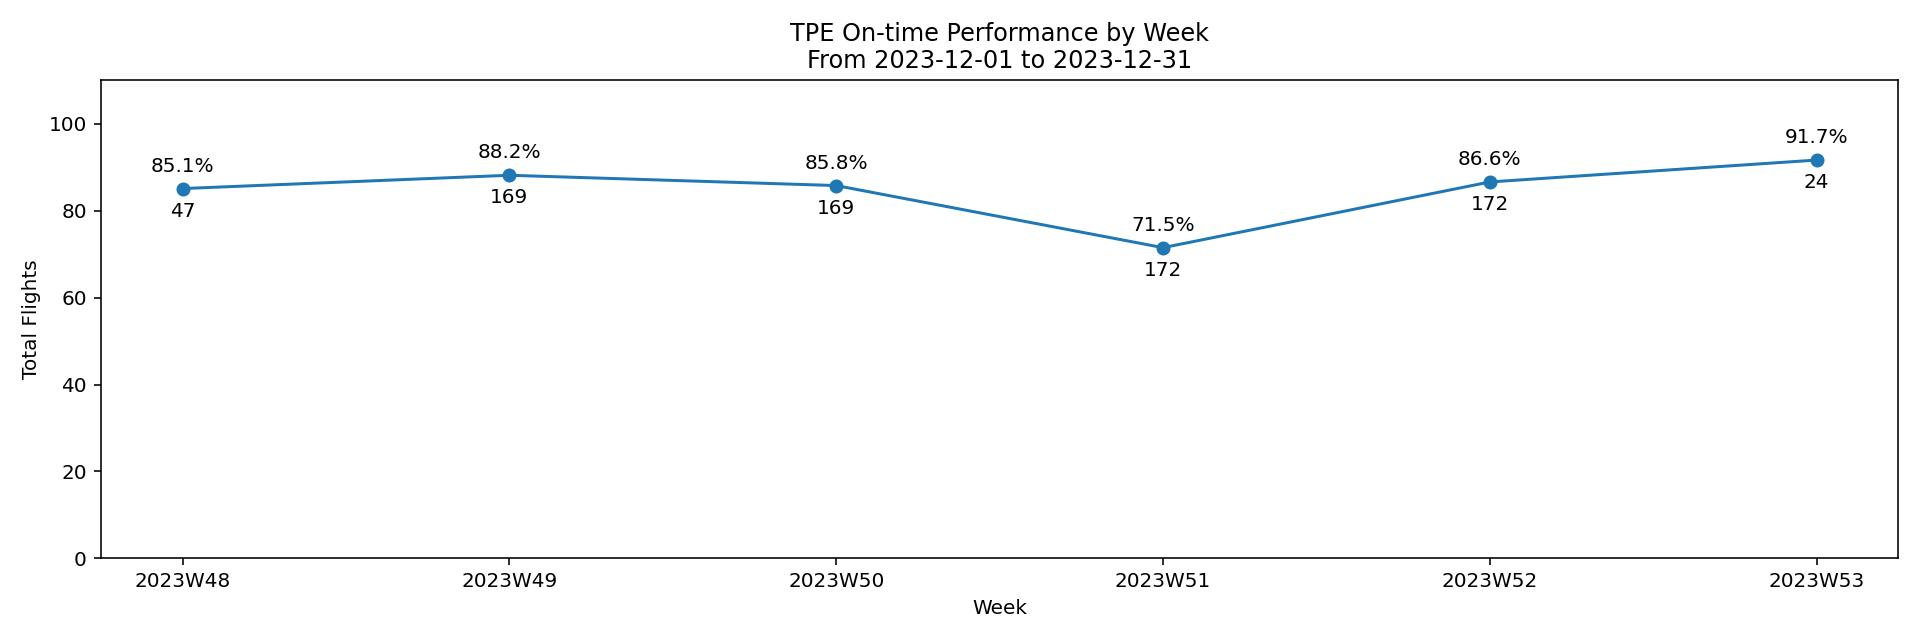

The file beside this chart, header and first rows:
Period, OTP, Ctl OTP, TTL FLT, DLY FLT, Ctl DLY FLT, TTL PAX, DLY PAX, Ctl DLY PAX, DLY Cnt, AF, AT, RA, RL, TD, FT, MX, PB, EZ, FZ, PH, RZ, DG, PZ
2023W48, 85.11, 100.0, 47, 7, 0, 8723, 1207, 0, 11, 4, 4, 1.0, 2.0, , , , , , , , , , 
2023W49, 88.17, 100.0, 169, 20, 0, 30544, 3352, 0, 36, 18, 15, , 1.0, 2.0, , , , , , , , , 
2023W50, 85.8, 99.41, 169, 24, 1, 30511, 4564, 299, 44, 16, 19, 2.0, 3.0, 1.0, 1.0, 1.0, 1.0, , , , , , 
2023W51, 71.51, 98.84, 172, 49, 2, 30983, 8906, 482, 81, 35, 21, 10.0, 8.0, , , , 1.0, 1.0, 1.0, 1.0, 3.0, , 
2023W52, 86.63, 98.84, 172, 23, 2, 30444, 4268, 366, 40, 18, 15, 1.0, 2.0, 1.0, , , 1.0, , , , , 1.0, 1.0
2024W00, 91.67, 100.0, 24, 2, 0, 4008, 236, 0, 2, 1, 1, , , , , , , , , , , , 
